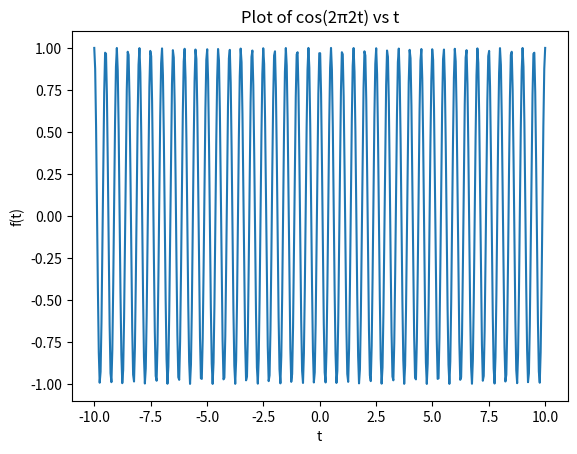
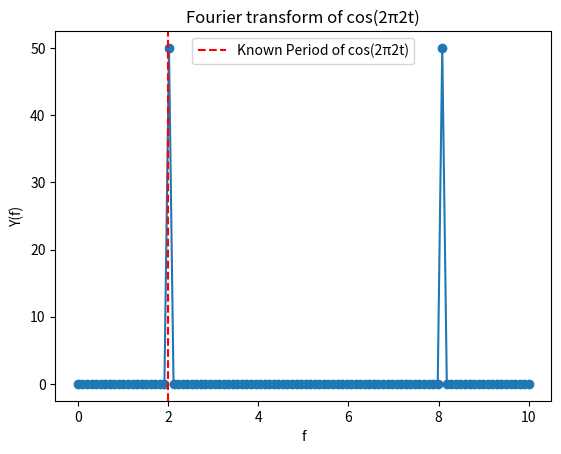

Recreate these plots in Python, in order.
## Problem Set 1 Problem 1:
## Q1: Calculates a Discrete Fourier Transform of cos(2π2t)
import matplotlib.pyplot as plt
import numpy as np
# Function takes in time array and corresponding amplitude
# array of signal and returns decomposed signal in form of 
# frequency array (nu) and amplitude (f) of corresponding frequency
def DFT( t, y):
    N = len(t)
    m = np.arange(N)
    nu = m/max(t)
    f = np.zeros(N, dtype=complex)
    for n in range(N):
        f[n] = np.sum(y*np.exp(-2*np.pi* 1j*m*(n/N)))
    return nu,f
#function for cos(2π2t)
def func(t):
    return np.cos(2*np.pi*2*t)
#Samples function (ft) with params t0, t1, dt and returns its DFT
def Sample_and_DFT(ft, t0, t1, dt):
    t = np.arange(t0,t1,dt)
    y = ft(t)
    return DFT(t,y)
#
freq, y = Sample_and_DFT(func, 0, 10, 0.1)
y = np.abs(y)
t = np.linspace(-10, 10, 500)
#Plot of y(t) Vs t 
plt.figure()
plt.plot(t, func(t))
plt.xlabel('t')
plt.ylabel('f(t)')
plt.title('Plot of cos(2π2t) vs t')
plt.savefig('PS1P1Q1_cos.png') 
#Plot of Y(f) Vs f 
plt.figure()
plt.plot(freq, y, marker='o')
plt.xlabel(r"f")
plt.ylabel('Y(f)')
#Known period of 2 radians is labelled
plt.axvline(x=2.0, color='red', linestyle='--', label='Known Period of cos(2π2t)')
plt.title('Fourier transform of cos(2π2t)')
plt.legend()
plt.savefig('PS1P1Q1_cos_DFT.png')  
print("DONE")
